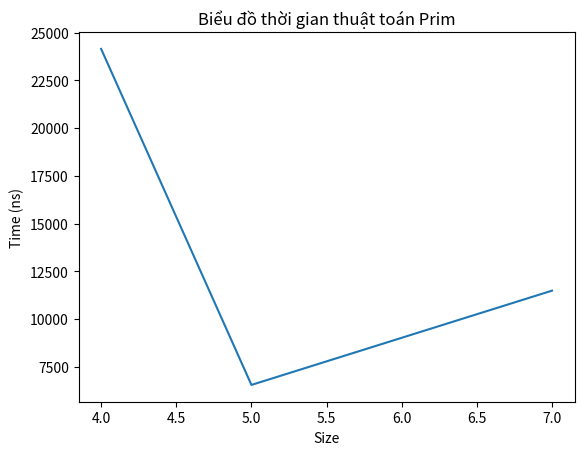

Write the Python code that produced this figure.
# Thuật toán Prim tìm cây bao trùm nhỏ nhất
import time
import matplotlib.pyplot as plt


def prim(distanceMatrix):
    numVertices = len(distanceMatrix)
    selected = [False] * numVertices    # Đánh dấu đỉnh đã được chọn
    selected[0] = True                  # Bắt đầu từ đỉnh đầu tiên
    numEdges = 0                        # Số cạnh đã được thêm vào

    print("Các cạnh trong cây bao trùm nhỏ nhất:")
    
    # Lặp cho đến khi đã thêm tất cả các đỉnh vào cây (MST)
    while (numEdges < numVertices - 1):
        minimum = float('inf')
        a = b = 0
        for m in range(numVertices):
            if selected[m]:
                for n in range(numVertices):
                    if ((not selected[n]) and distanceMatrix[m][n]):  
                        # Nếu một đỉnh chưa được chọn và có cạnh nối từ m đến n
                        if minimum > distanceMatrix[m][n]:
                            minimum = distanceMatrix[m][n]
                            a = m
                            b = n
        print(f"{chr(65 + a)} - {chr(65 + b)}: {distanceMatrix[a][b]}")
        selected[b] = True
        numEdges += 1

# Hàm lấy thời gian
def getTime(distanceMatrix):
    listTime = []
    for element in distanceMatrix:
        time1 = time.perf_counter_ns()
        prim(element)
        time2 = time.perf_counter_ns()
        listTime.append(time2 - time1)
    return listTime

# Vẽ dữ liệu thời gian
def drawTime(sizeList, timeList):
    plt.plot(sizeList, timeList)
    plt.title("Biểu đồ thời gian thuật toán Prim")
    plt.xlabel("Size")
    plt.ylabel("Time (ns)")

    plt.show()

if __name__ == "__main__":
    # Ma trận khoảng cách giữa các đỉnh
    distanceMatrix1 = [
        [0, 7, 0, 5],      # A
        [7, 0, 8, 9],      # B
        [0, 8, 0, 0],      # C
        [5, 9, 0, 0]       # D
    ]

    distanceMatrix2 = [
        [0, 7, 0, 5, 0],      # A
        [7, 0, 8, 9, 7],      # B
        [0, 8, 0, 0, 5],      # C
        [5, 9, 0, 0, 15],     # D
        [0, 7, 5, 15, 0]      # E
    ]
    distanceMatrix3 = [
        [0, 7, 0, 5, 0, 0, 0],      # A
        [7, 0, 8, 9, 7, 0, 0],      # B
        [0, 8, 0, 0, 5, 0, 0],      # C
        [5, 9, 0, 0, 15, 6, 0],     # D
        [0, 7, 5, 15, 0, 8, 9],     # E
        [0, 0, 0, 6, 8, 0, 11],     # F
        [0, 0, 0, 0, 9, 11, 0]      # G
    ]

    distanceMatrix = [distanceMatrix1, distanceMatrix2, distanceMatrix3]
    sizeMatrix = [len(distanceMatrix1), len(distanceMatrix2), len(distanceMatrix3)]
    timeList = getTime(distanceMatrix)
    drawTime(sizeMatrix, timeList)
